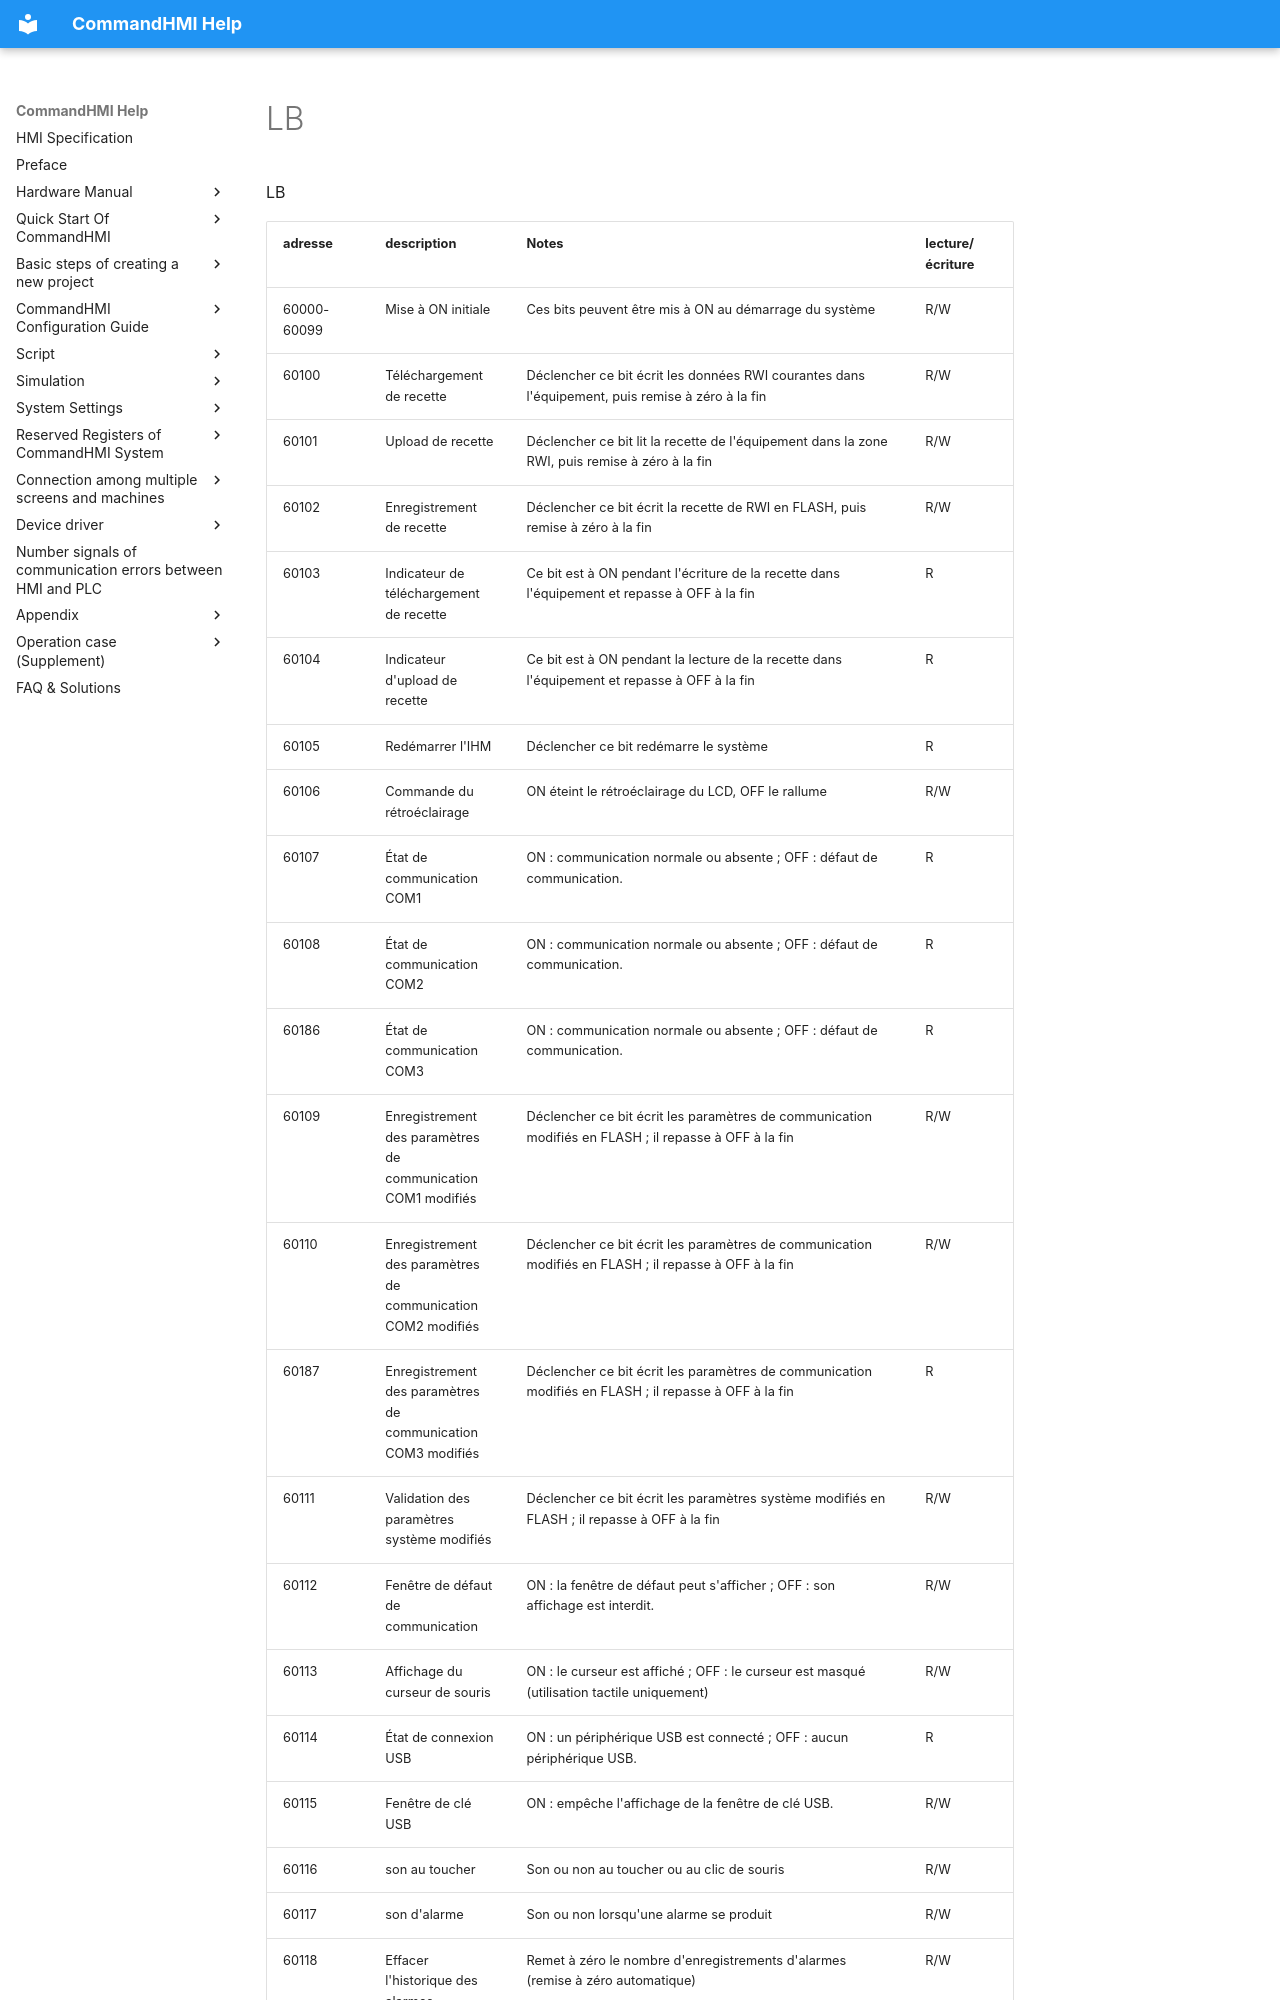

repository: AceAutomation/commandhmi-aide · page: fr/local-register/lb.html · generator: mkdocs

# LB

LB

| adresse     | description                                                              | Notes                                                                                                                                                                                                                                                                                                                                                                                                                                                             | lecture/écriture          |
|-------------|--------------------------------------------------------------------------|-------------------------------------------------------------------------------------------------------------------------------------------------------------------------------------------------------------------------------------------------------------------------------------------------------------------------------------------------------------------------------------------------------------------------------------------------------------------|---------------------------|
| 60000-60099 | Mise à ON initiale                                                       | Ces bits peuvent être mis à ON au démarrage du système                                                                                                                                                                                                                                                                                                                                                                                                            | R/W                       |
| 60100       | Téléchargement de recette                                                | Déclencher ce bit écrit les données RWI courantes dans l'équipement, puis remise à zéro à la fin                                                                                                                                                                                                                                                                                                                                                                  | R/W                       |
| 60101       | Upload de recette                                                        | Déclencher ce bit lit la recette de l'équipement dans la zone RWI, puis remise à zéro à la fin                                                                                                                                                                                                                                                                                                                                                                    | R/W                       |
| 60102       | Enregistrement de recette                                                | Déclencher ce bit écrit la recette de RWI en FLASH, puis remise à zéro à la fin                                                                                                                                                                                                                                                                                                                                                                                   | R/W                       |
| 60103       | Indicateur de téléchargement de recette                                  | Ce bit est à ON pendant l'écriture de la recette dans l'équipement et repasse à OFF à la fin                                                                                                                                                                                                                                                                                                                                                                      | R                         |
| 60104       | Indicateur d'upload de recette                                           | Ce bit est à ON pendant la lecture de la recette dans l'équipement et repasse à OFF à la fin                                                                                                                                                                                                                                                                                                                                                                      | R                         |
| 60105       | Redémarrer l'IHM                                                         | Déclencher ce bit redémarre le système                                                                                                                                                                                                                                                                                                                                                                                                                            | R                         |
| 60106       | Commande du rétroéclairage                                               | ON éteint le rétroéclairage du LCD, OFF le rallume                                                                                                                                                                                                                                                                                                                                                                                                                | R/W                       |
| 60107       | État de communication COM1                                               | ON : communication normale ou absente ; OFF : défaut de communication.                                                                                                                                                                                                                                                                                                                                                                                            | R                         |
| 60108       | État de communication COM2                                               | ON : communication normale ou absente ; OFF : défaut de communication.                                                                                                                                                                                                                                                                                                                                                                                            | R                         |
| 60186       | État de communication COM3                                               | ON : communication normale ou absente ; OFF : défaut de communication.                                                                                                                                                                                                                                                                                                                                                                                            | R                         |
| 60109       | Enregistrement des paramètres de communication COM1 modifiés             | Déclencher ce bit écrit les paramètres de communication modifiés en FLASH ; il repasse à OFF à la fin                                                                                                                                                                                                                                                                                                                                                             | R/W                       |
| 60110       | Enregistrement des paramètres de communication COM2 modifiés             | Déclencher ce bit écrit les paramètres de communication modifiés en FLASH ; il repasse à OFF à la fin                                                                                                                                                                                                                                                                                                                                                             | R/W                       |
| 60187       | Enregistrement des paramètres de communication COM3 modifiés             | Déclencher ce bit écrit les paramètres de communication modifiés en FLASH ; il repasse à OFF à la fin                                                                                                                                                                                                                                                                                                                                                             | R                         |
| 60111       | Validation des paramètres système modifiés                               | Déclencher ce bit écrit les paramètres système modifiés en FLASH ; il repasse à OFF à la fin                                                                                                                                                                                                                                                                                                                                                                      | R/W                       |
| 60112       | Fenêtre de défaut de communication                                       | ON : la fenêtre de défaut peut s'afficher ; OFF : son affichage est interdit.                                                                                                                                                                                                                                                                                                                                                                                     | R/W                       |
| 60113       | Affichage du curseur de souris                                           | ON : le curseur est affiché ; OFF : le curseur est masqué (utilisation tactile uniquement)                                                                                                                                                                                                                                                                                                                                                                        | R/W                       |
| 60114       | État de connexion USB                                                    | ON : un périphérique USB est connecté ; OFF : aucun périphérique USB.                                                                                                                                                                                                                                                                                                                                                                                             | R                         |
| 60115       | Fenêtre de clé USB                                                       | ON : empêche l'affichage de la fenêtre de clé USB.                                                                                                                                                                                                                                                                                                                                                                                                                | R/W                       |
| 60116       | son au toucher                                                           | Son ou non au touch
